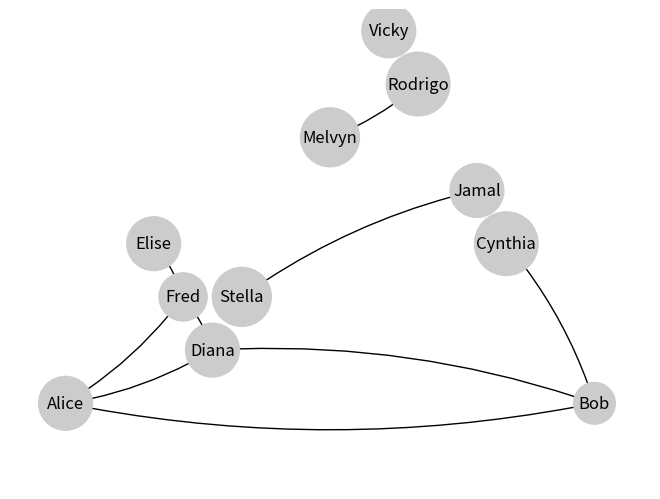
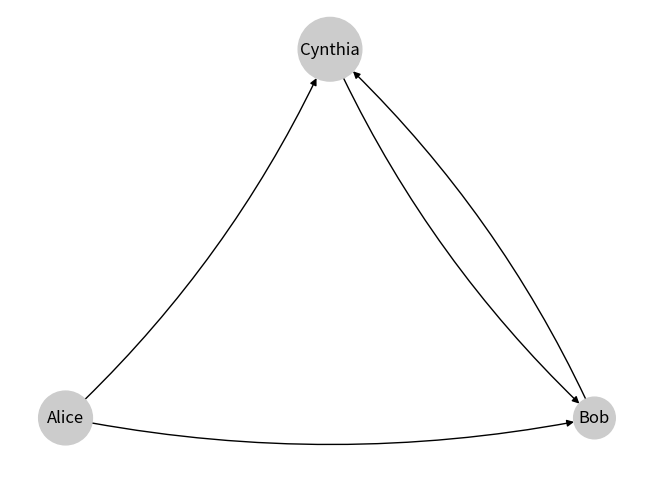

These charts were generated, in order, by the following Python code:
import matplotlib.pyplot as plt
import networkx as nx


class Vertice(object):
    """Implementa um vértice de grafo"""

    def __init__(self, valor):
        self.valor = valor
        self.vizinhos = []

    def __repr__(self):
        return str(self.valor)


class Grafo(object):
    """Implementa um grafo simples"""

    def __init__(self):
        self.vertices = []

    def cria_vertice(self, valor):
        """Cria vértice com o valor definido"""
        vertice = Vertice(valor)
        self.vertices.append(vertice)
        return vertice

    def adiciona_aresta(self, v1, v2):
        """Adiciona aresta entre v1 e v2"""
        v1.vizinhos.append(v2)
        v2.vizinhos.append(v1)
    
    def desenha(self):
        """Desenha o grafo"""
        g = nx.Graph()
        for vertice in self.vertices:
            g.add_node(vertice)
            for vizinho in vertice.vizinhos:
                g.add_edge(vertice, vizinho)
        pos = nx.planar_layout(g)
        tamanho = [300 * len(str(v)) for v in g.nodes]
        nx.draw(g, pos, with_labels=True, arrows=True, 
                connectionstyle='arc3, rad = 0.1', 
                node_color="#cccccc", node_size=tamanho)
        plt.show()


class GrafoDirecionado(Grafo):
    """Implementa um grafo direcionado"""
    
    def adiciona_aresta(self, v1, v2):
        """Adiciona aresta entre v1 e v2"""
        v1.vizinhos.append(v2)

    def desenha(self):
        """Desenha o grafo"""
        g = nx.DiGraph()
        for vertice in self.vertices:
            g.add_node(vertice)
            for vizinho in vertice.vizinhos:
                g.add_edge(vertice, vizinho)
        pos = nx.planar_layout(g)
        tamanho = [300 * len(str(v)) for v in g.nodes]
        nx.draw(g, pos, with_labels=True, arrows=True, 
                connectionstyle='arc3, rad = 0.1', 
                node_color="#cccccc", node_size=tamanho)
        plt.show()

amigos = Grafo()

alice = amigos.cria_vertice("Alice")
bob = amigos.cria_vertice("Bob")
cynthia = amigos.cria_vertice("Cynthia")
diana = amigos.cria_vertice("Diana")
elise = amigos.cria_vertice("Elise")
fred = amigos.cria_vertice("Fred")
jamal = amigos.cria_vertice("Jamal")
melvyn = amigos.cria_vertice("Melvyn")
rodrigo = amigos.cria_vertice("Rodrigo")
stella = amigos.cria_vertice("Stella")
vicky = amigos.cria_vertice("Vicky")

amigos.adiciona_aresta(alice, bob)
amigos.adiciona_aresta(bob, cynthia)
amigos.adiciona_aresta(alice, diana)
amigos.adiciona_aresta(bob, diana)
amigos.adiciona_aresta(elise, fred)
amigos.adiciona_aresta(diana, fred)
amigos.adiciona_aresta(fred, alice)
amigos.adiciona_aresta(rodrigo, melvyn)
amigos.adiciona_aresta(stella, jamal)

print("Amigos de Alice:", alice.vizinhos)

amigos.desenha()

seguidos = GrafoDirecionado()

alice = seguidos.cria_vertice("Alice")
bob = seguidos.cria_vertice("Bob")
cynthia = seguidos.cria_vertice("Cynthia")

seguidos.adiciona_aresta(alice, bob)
seguidos.adiciona_aresta(alice, cynthia)
seguidos.adiciona_aresta(bob, cynthia)
seguidos.adiciona_aresta(cynthia, bob)

print("Seguidos por Alice:", alice.vizinhos)
print("Seguidos por Bob:", bob.vizinhos)

seguidos.desenha()
